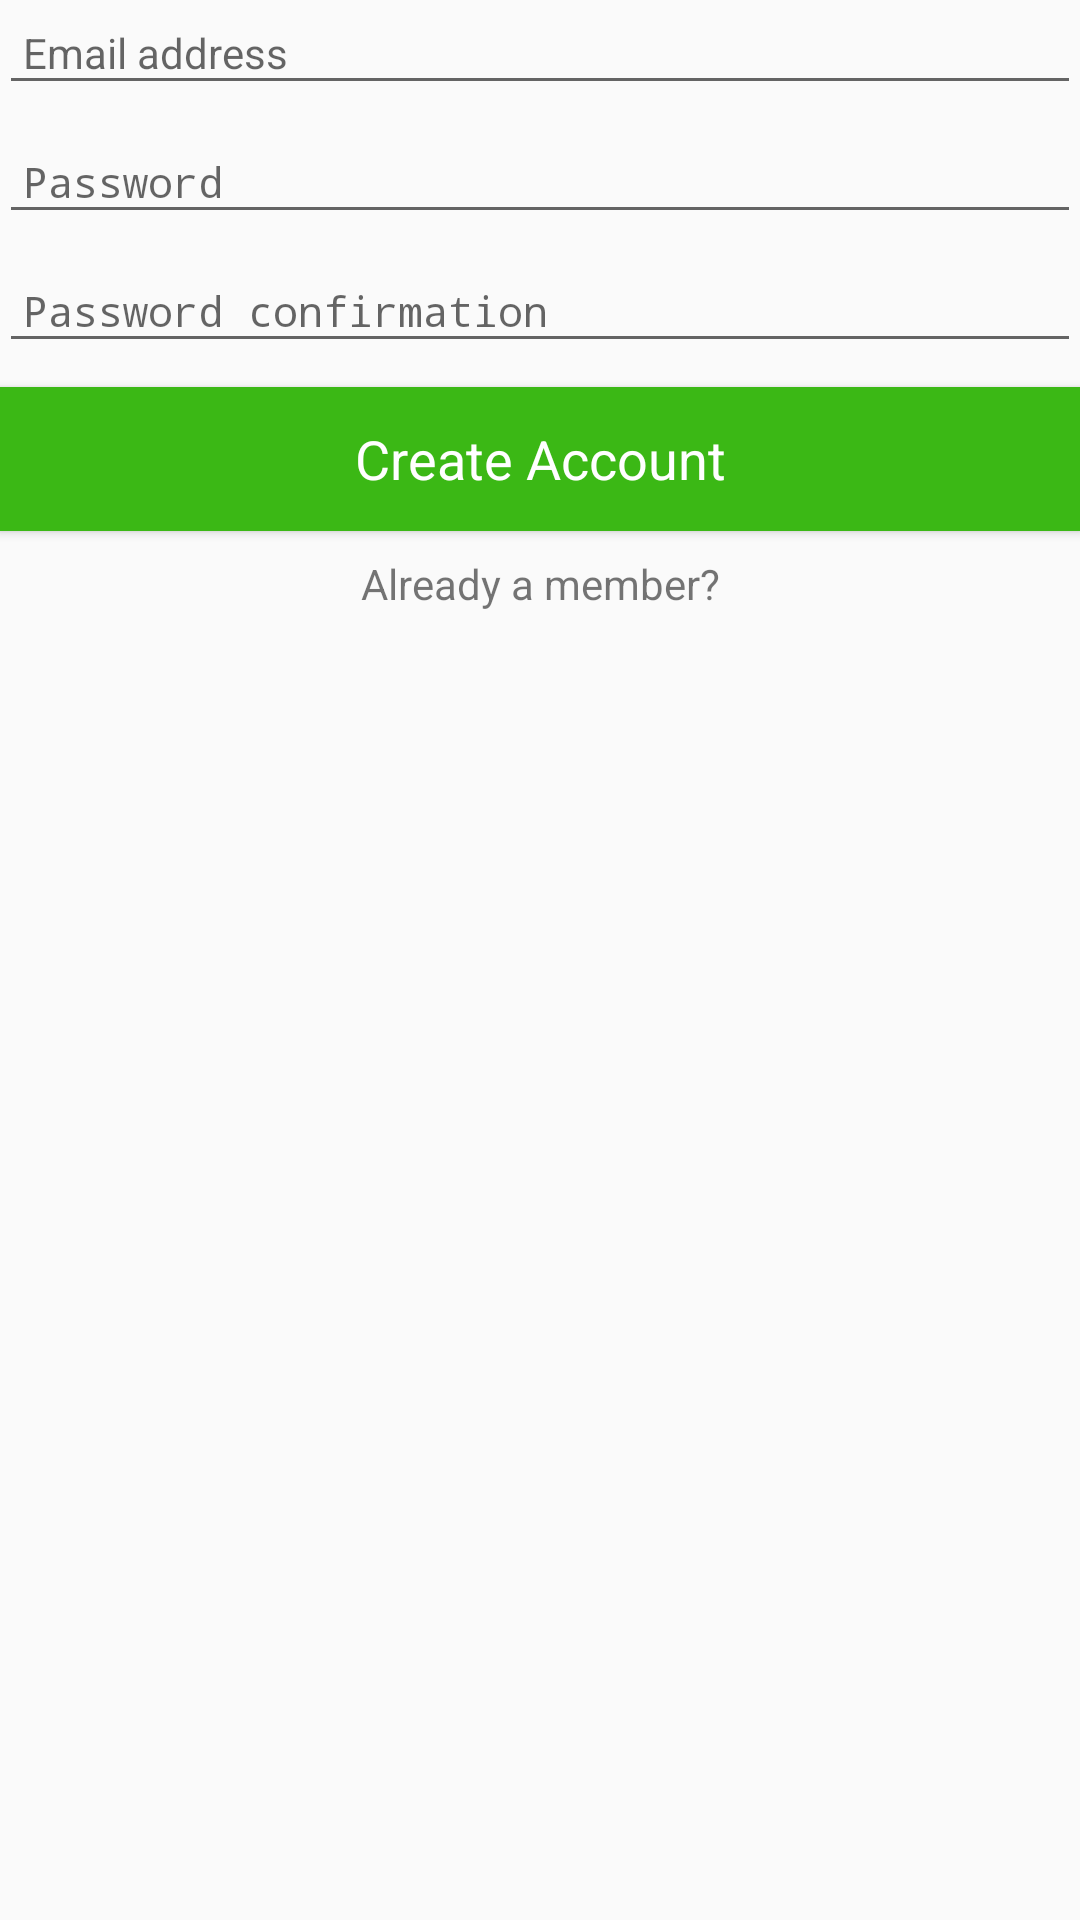

Write the Android layout XML for this screen, with the resource values it uses.
<!-- AndroidManifest.xml: application theme AppTheme -->
<!-- res/layout/fragment_sign_up.xml -->
<LinearLayout xmlns:android="http://schemas.android.com/apk/res/android"
    xmlns:tools="http://schemas.android.com/tools"
    android:orientation="vertical"
    android:layout_width="match_parent" android:layout_height="match_parent"
    android:paddingLeft="@dimen/activity_horizontal_margin"
    android:paddingRight="@dimen/activity_horizontal_margin"
    android:paddingTop="@dimen/activity_vertical_margin"
    android:paddingBottom="@dimen/activity_vertical_margin"
    tools:context=".ui.SignUpFragment">

    <EditText
        android:id="@+id/email"
        android:layout_width="match_parent"
        android:layout_height="wrap_content"
        android:hint="Email address"
        android:inputType="textEmailAddress"
        android:textAppearance="@style/TextAppearance.AppCompat.Small"
        android:padding="8dp"/>

    <EditText
        android:id="@+id/password"
        android:layout_width="match_parent"
        android:layout_height="wrap_content"
        android:layout_marginTop="8dp"
        android:inputType="textPassword"
        android:hint="Password"
        android:textAppearance="@style/TextAppearance.AppCompat.Small"
        android:padding="8dp"/>

    <EditText
        android:id="@+id/password_confirmation"
        android:layout_width="match_parent"
        android:layout_height="wrap_content"
        android:layout_marginTop="8dp"
        android:inputType="textPassword"
        android:hint="Password confirmation"
        android:textAppearance="@style/TextAppearance.AppCompat.Small"
        android:padding="8dp"/>

    <Button
        android:id="@+id/sign_up"
        android:layout_width="match_parent"
        android:layout_height="wrap_content"
        android:padding="8dp"
        android:layout_marginTop="8dp"
        android:text="@string/sign_up"
        android:textAppearance="@style/TextAppearance.AppCompat.Medium"
        android:textColor="@android:color/white"
        android:background="@color/colorAccent"
        android:elevation="4dp"/>

    <TextView android:id="@+id/account_exists"
        android:layout_width="match_parent"
        android:layout_height="wrap_content"
        android:padding="8dp"
        android:gravity="center"
        android:textAppearance="@style/TextAppearance.AppCompat.Small"
        android:text="Already a member?"/>

</LinearLayout>
<!-- resources referenced by this layout -->
<resources>
  <color name="colorAccent">#3BB815</color>
  <string name="sign_up">Create Account</string>
  <style name="AppTheme" parent="Theme.AppCompat.Light.DarkActionBar">
          
          <item name="colorPrimary">@color/colorPrimary</item>
          <item name="colorPrimaryDark">@color/colorPrimaryDark</item>
          <item name="colorAccent">@color/colorAccent</item>
      </style>
  <color name="colorPrimary">#1A1F21</color>
  <color name="colorPrimaryDark">#040404</color>
</resources>
